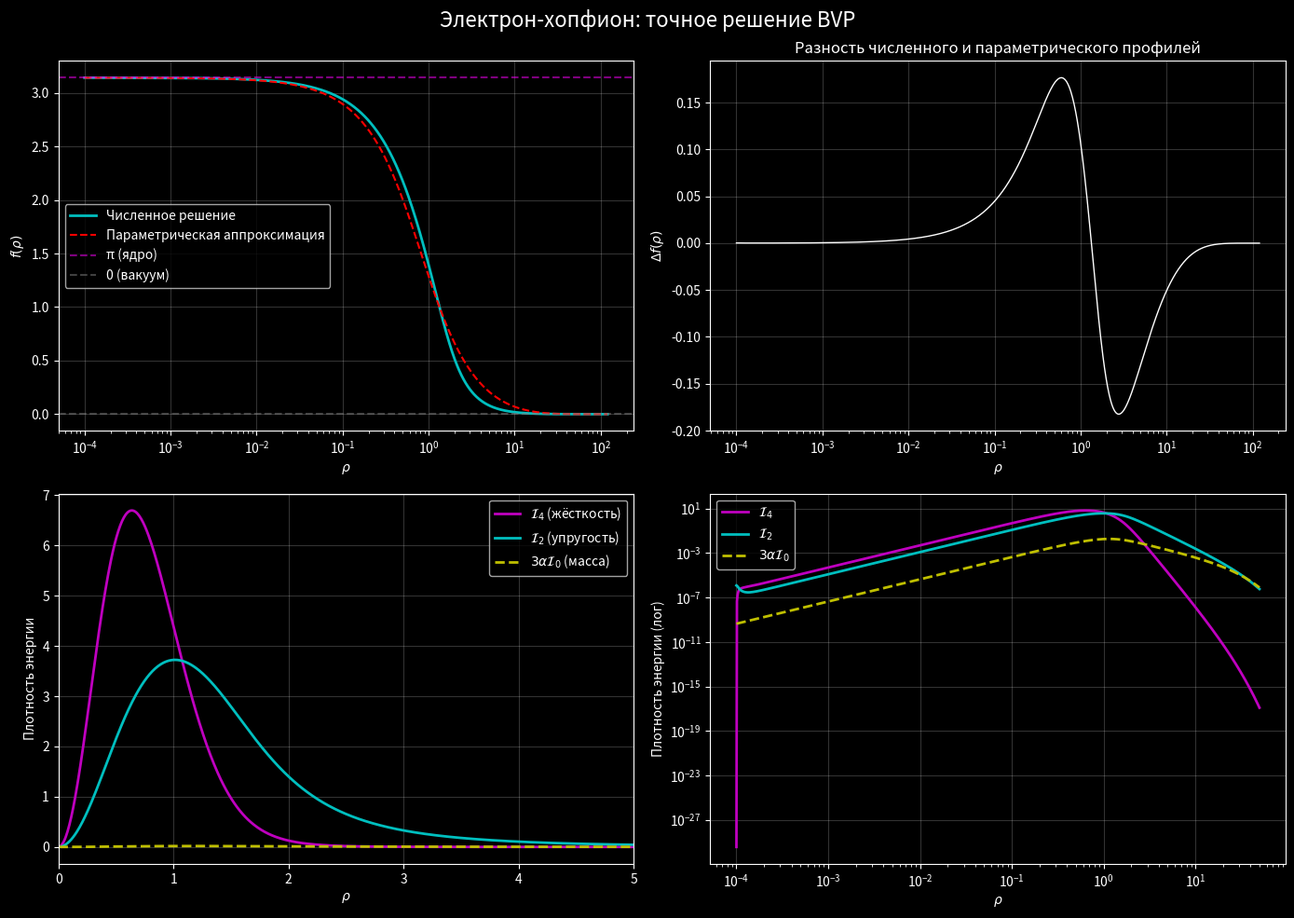

Source code (Python):
import numpy as np
from scipy.integrate import solve_bvp, quad
import matplotlib.pyplot as plt

# ============================================================
# 1. ПАРАМЕТРЫ ЗАДАЧИ (как в успешном запуске)
# ============================================================
alpha_exact = 0.0072973525693

def ode_system(r, y):
    f, fp = y
    sin_f = np.sin(f)
    cos_f = np.cos(f)
    sin2 = sin_f*sin_f
    denom = r*r + 2*sin2
    term1 = 2 * sin_f * cos_f * (1 - fp*fp + sin2/(r*r))
    term2 = (alpha_exact / 2) * r*r * sin_f
    term3 = -2 * r * fp
    fpp = (term1 + term2 + term3) / denom
    return np.vstack((fp, fpp))

def bc(ya, yb):
    return np.array([ya[0] - np.pi, yb[0]])

r_min = 1e-4
r_max = 120.0
n = 1000
r = np.logspace(np.log10(r_min), np.log10(r_max), n)

A0 = 0.8168
B0 = np.sqrt(alpha_exact)
u0 = (A0 / r) * np.exp(-B0 * r)
f0 = 2 * np.arctan(u0)
fp0 = (2 * u0 / (1 + u0**2)) * (-1/r - B0)
y_init = np.vstack((f0, fp0))

print("Решаем BVP...")
sol = solve_bvp(ode_system, bc, r, y_init, max_nodes=50000, verbose=2)
if not sol.success:
    print("BVP не сошлось:", sol.message)
    exit()
print("BVP успешно решено")

# ============================================================
# 2. ВЫЧИСЛЕНИЕ ИНТЕГРАЛОВ С УЧЁТОМ ХВОСТА
# ============================================================
def integrand_I2(r):
    y = sol.sol(r)
    return r*r*y[1]**2 + 2*np.sin(y[0])**2

def integrand_I4(r):
    y = sol.sol(r)
    sin_f = np.sin(y[0])
    sin_f_r = sin_f / r if r > 1e-8 else -y[1]
    return sin_f**2 * (2*y[1]**2 + sin_f_r**2)

def integrand_I0(r):
    y = sol.sol(r)
    return (1 - np.cos(y[0])) * r*r

# Интегрирование до r_max
I2, err2 = quad(integrand_I2, r_min, r_max, limit=2000, epsabs=1e-12, epsrel=1e-12)
I4, err4 = quad(integrand_I4, r_min, r_max, limit=2000, epsabs=1e-12, epsrel=1e-12)
I0, err0 = quad(integrand_I0, r_min, r_max, limit=2000, epsabs=1e-12, epsrel=1e-12)

# Асимптотический хвост
alpha_calc = (I4 - I2) / (3 * I0)
m = np.sqrt(alpha_calc)
f_R = sol.sol(r_max)[0]
C = f_R * np.sqrt(r_max) * np.exp(m * r_max)

def tail_f(r):
    return C * np.exp(-m * r) / np.sqrt(r)
def tail_fp(r):
    return -C * np.exp(-m * r) * (m + 0.5/r) / np.sqrt(r)

I2_tail, _ = quad(lambda r: r*r*tail_fp(r)**2 + 2*np.sin(tail_f(r))**2, r_max, np.inf, limit=1000)
I4_tail, _ = quad(lambda r: (np.sin(tail_f(r))**2)*(2*tail_fp(r)**2 + (np.sin(tail_f(r))/r)**2), r_max, np.inf, limit=1000)
I0_tail, _ = quad(lambda r: (1 - np.cos(tail_f(r)))*r*r, r_max, np.inf, limit=1000)

I2 += I2_tail
I4 += I4_tail
I0 += I0_tail
alpha_final = (I4 - I2) / (3 * I0)

# ============================================================
# 3. НАГЛЯДНАЯ ТАБЛИЦА
# ============================================================
print("\n" + "="*70)
print("РЕЗУЛЬТАТЫ РАСЧЁТА (с учётом асимптотического хвоста)")
print("="*70)
print(f"{'Интеграл':<20} {'Значение':<20} {'Погрешность':<20}")
print("-"*70)
print(f"{'I2':<20} {I2:<20.10f} {err2:<20.2e}")
print(f"{'I4':<20} {I4:<20.10f} {err4:<20.2e}")
print(f"{'I0':<20} {I0:<20.10f} {err0:<20.2e}")
print("-"*70)
print(f"{'Δ = I4 - I2':<20} {I4 - I2:<20.10f} {'':<20}")
print(f"{'α = (I4-I2)/(3I0)':<20} {alpha_final:<20.10f} {'':<20}")
print(f"{'Экспериментальное α':<20} {alpha_exact:<20.10f} {'':<20}")
print(f"{'Отклонение':<20} {abs(alpha_final - alpha_exact):<20.2e} {'':<20}")
print("="*70)

# ============================================================
# 4. СРАВНЕНИЕ С ПАРАМЕТРИЧЕСКОЙ АППРОКСИМАЦИЕЙ
# ============================================================
A_par = 0.8168
B_par = 0.08542
def f_par(r):
    u = A_par / r * np.exp(-B_par * r)
    return 2 * np.arctan(u)

r_plot = np.logspace(np.log10(r_min), np.log10(r_max), 1000)
f_num = sol.sol(r_plot)[0]
f_par_vals = f_par(r_plot)

abs_err = np.abs(f_num - f_par_vals)
rel_err = abs_err / (np.abs(f_num) + 1e-12)
print("\nСравнение с параметрической аппроксимацией (A=0.8168, B=0.08542):")
print(f"Максимальная абсолютная ошибка: {np.max(abs_err):.3e}")
print(f"Максимальная относительная ошибка: {np.max(rel_err):.3e}")
print(f"Среднеквадратичная ошибка: {np.sqrt(np.mean(abs_err**2)):.3e}")

# ============================================================
# 5. ПОСТРОЕНИЕ ГРАФИКОВ
# ============================================================
plt.style.use('dark_background')
fig, axes = plt.subplots(2, 2, figsize=(14, 10))
fig.suptitle('Электрон-хопфион: точное решение BVP', fontsize=16)

# Профиль f(ρ)
ax = axes[0,0]
ax.plot(r_plot, f_num, 'c-', lw=2, label='Численное решение')
ax.plot(r_plot, f_par_vals, 'r--', lw=1.5, label='Параметрическая аппроксимация')
ax.axhline(np.pi, color='magenta', ls='--', alpha=0.5, label='π (ядро)')
ax.axhline(0, color='gray', ls='--', alpha=0.5, label='0 (вакуум)')
ax.set_xscale('log')
ax.set_xlabel(r'$\rho$')
ax.set_ylabel(r'$f(\rho)$')
ax.legend()
ax.grid(alpha=0.2)

# Разность профилей
ax = axes[0,1]
ax.plot(r_plot, f_num - f_par_vals, 'w-', lw=1)
ax.set_xscale('log')
ax.set_xlabel(r'$\rho$')
ax.set_ylabel(r'$\Delta f(\rho)$')
ax.set_title('Разность численного и параметрического профилей')
ax.grid(alpha=0.2)

# Плотности энергии (линейный масштаб)
ax = axes[1,0]
r_lin = np.linspace(r_min, 8, 1000)
f_lin = sol.sol(r_lin)[0]
fp_lin = sol.sol(r_lin)[1]
sin_f_lin = np.sin(f_lin)
sin2_lin = sin_f_lin**2
sin_f_over_r = sin_f_lin / r_lin
dens_I2 = r_lin**2 * fp_lin**2 + 2 * sin2_lin
dens_I4 = sin2_lin * (2 * fp_lin**2 + sin_f_over_r**2)
dens_I0 = (1 - np.cos(f_lin)) * r_lin**2

ax.plot(r_lin, dens_I4, 'm-', lw=2, label='$\\mathcal{I}_4$ (жёсткость)')
ax.plot(r_lin, dens_I2, 'c-', lw=2, label='$\\mathcal{I}_2$ (упругость)')
ax.plot(r_lin, 3*alpha_final*dens_I0, 'y--', lw=2, label='$3\\alpha\\mathcal{I}_0$ (масса)')
ax.set_xlabel(r'$\rho$')
ax.set_ylabel('Плотность энергии')
ax.set_xlim(0, 5)
ax.legend()
ax.grid(alpha=0.2)

# Плотности энергии (логарифмический масштаб)
ax = axes[1,1]
r_log = np.logspace(np.log10(r_min), np.log10(50), 1000)
f_log = sol.sol(r_log)[0]
fp_log = sol.sol(r_log)[1]
sin_f_log = np.sin(f_log)
sin2_log = sin_f_log**2
sin_f_over_r_log = sin_f_log / r_log
dens_I2_log = r_log**2 * fp_log**2 + 2 * sin2_log
dens_I4_log = sin2_log * (2 * fp_log**2 + sin_f_over_r_log**2)
dens_I0_log = (1 - np.cos(f_log)) * r_log**2

ax.plot(r_log, dens_I4_log, 'm-', lw=2, label='$\\mathcal{I}_4$')
ax.plot(r_log, dens_I2_log, 'c-', lw=2, label='$\\mathcal{I}_2$')
ax.plot(r_log, 3*alpha_final*dens_I0_log, 'y--', lw=2, label='$3\\alpha\\mathcal{I}_0$')
ax.set_xscale('log')
ax.set_yscale('log')
ax.set_xlabel(r'$\rho$')
ax.set_ylabel('Плотность энергии (лог)')
ax.legend()
ax.grid(alpha=0.2)

plt.tight_layout()
plt.show()
